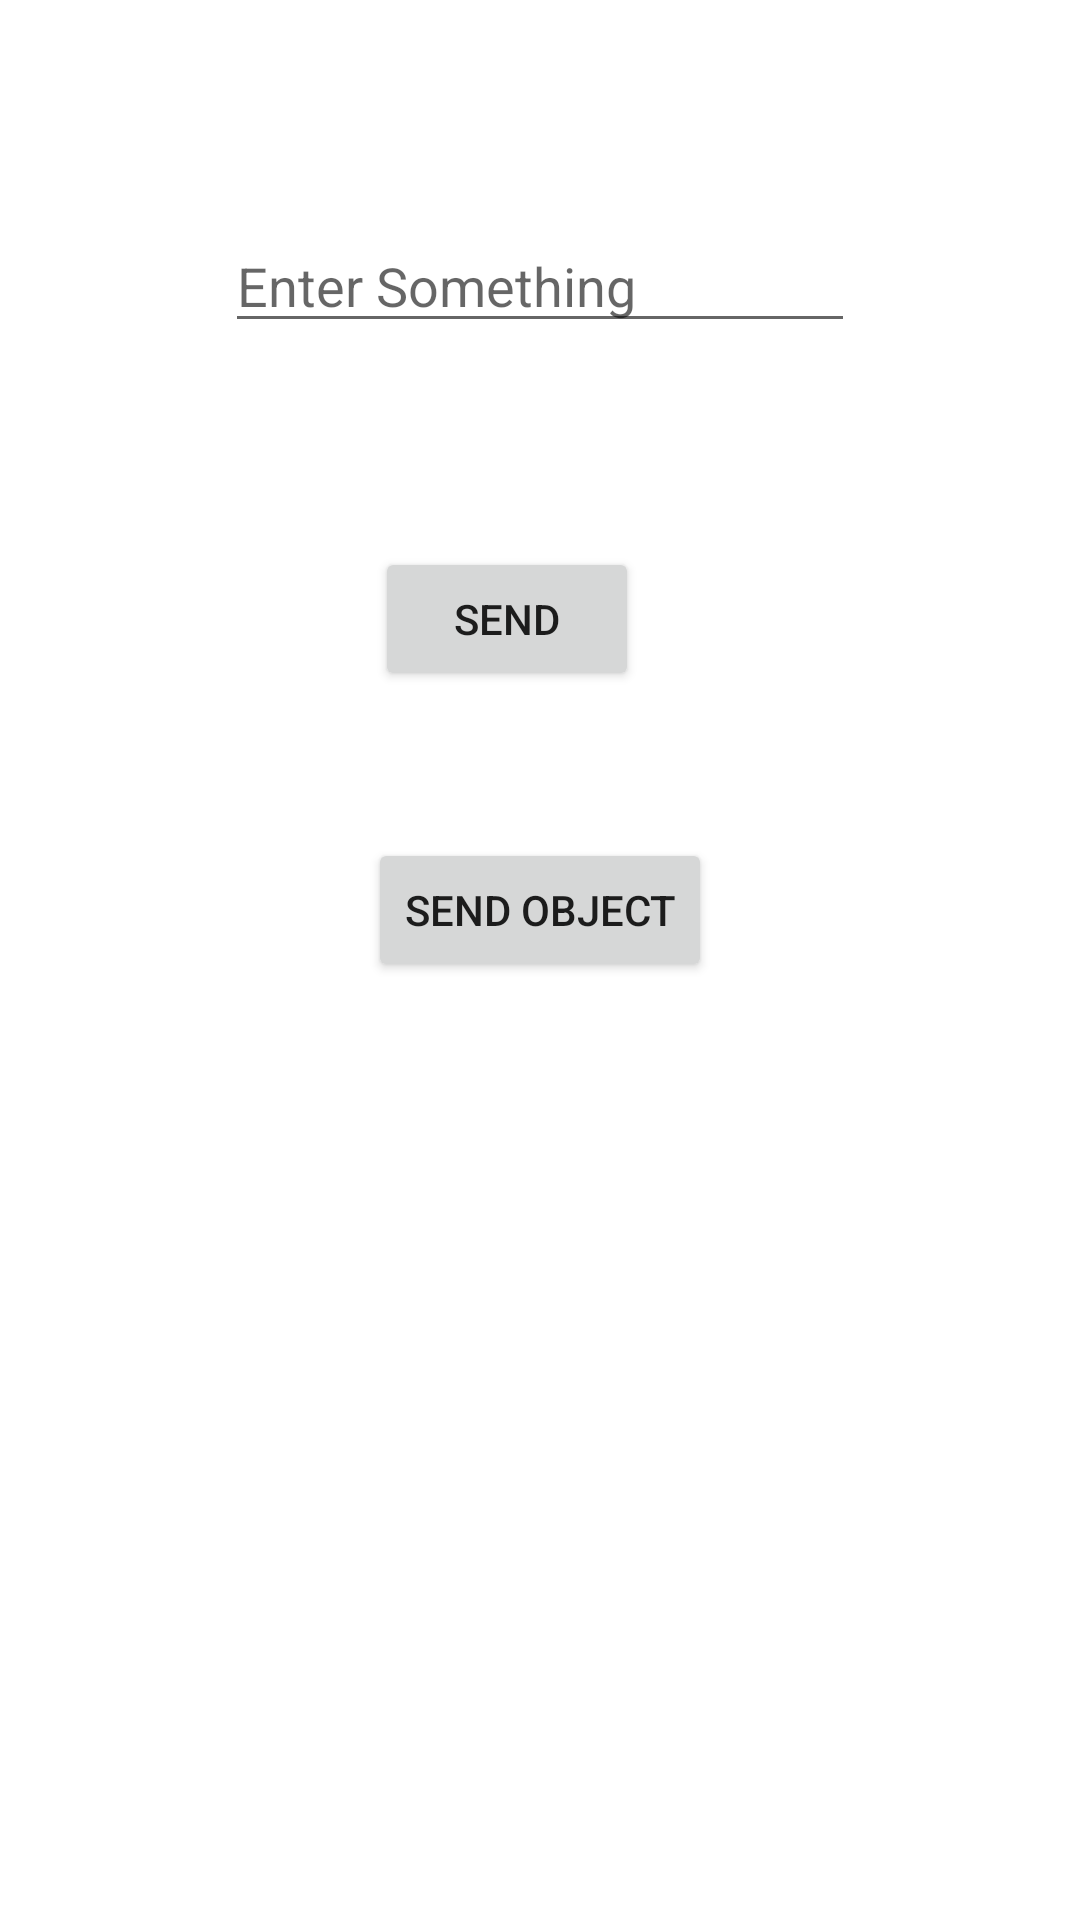

Here is an Android app screen rendered from its layout file. Give the layout XML and the strings, colors and styles it references.
<!-- AndroidManifest.xml: application theme Theme.HardikBhagvatProject -->
<!-- res/layout/activity_mumbai.xml -->
<?xml version="1.0" encoding="utf-8"?>
<androidx.constraintlayout.widget.ConstraintLayout xmlns:android="http://schemas.android.com/apk/res/android"
    xmlns:app="http://schemas.android.com/apk/res-auto"
    xmlns:tools="http://schemas.android.com/tools"
    android:layout_width="match_parent"
    android:layout_height="match_parent"
    tools:context=".passString_passObject.MumbaiActivity">

    <Button
        android:id="@+id/btnSend"
        android:layout_width="wrap_content"
        android:layout_height="wrap_content"
        android:layout_marginStart="50dp"
        android:layout_marginTop="68dp"
        android:text="Send"
        app:layout_constraintStart_toStartOf="@+id/edtString"
        app:layout_constraintTop_toBottomOf="@+id/edtString" />

    <EditText
        android:id="@+id/edtString"
        android:layout_width="wrap_content"
        android:layout_height="wrap_content"
        android:layout_marginTop="73dp"
        android:ems="10"
        android:hint="Enter Something"
        android:inputType="textPersonName"
        app:layout_constraintEnd_toEndOf="parent"
        app:layout_constraintStart_toStartOf="parent"
        app:layout_constraintTop_toTopOf="parent" />

    <Button
        android:id="@+id/btnSendObject"
        android:layout_width="wrap_content"
        android:layout_height="wrap_content"
        android:layout_marginTop="49dp"
        android:text="Send Object"
        app:layout_constraintEnd_toEndOf="parent"
        app:layout_constraintStart_toStartOf="parent"
        app:layout_constraintTop_toBottomOf="@+id/btnSend" />
</androidx.constraintlayout.widget.ConstraintLayout>
<!-- resources referenced by this layout -->
<resources>
  <style name="Theme.HardikBhagvatProject" parent="Theme.MaterialComponents.DayNight.DarkActionBar">
          
          <item name="colorPrimary">@color/main</item>
          <item name="colorPrimaryVariant">@color/main</item>
          <item name="colorOnPrimary">@color/white</item>
          
          <item name="colorSecondary">@color/teal_200</item>
          <item name="colorSecondaryVariant">@color/teal_700</item>
          <item name="colorOnSecondary">@color/black</item>
          
          <item name="android:statusBarColor" tools:targetApi="l">?attr/colorPrimaryVariant</item>
          
      </style>
  <color name="main">#36833A</color>
  <color name="white">#FFFFFFFF</color>
  <color name="teal_200">#FF03DAC5</color>
  <color name="teal_700">#FF018786</color>
  <color name="black">#FF000000</color>
</resources>
